Run: headless pygame with SDL's dummy video driver; simulated clock (each Clock.tick advances the game by its frame time, no real sleeping); random seed 0; keys injected as events and as key.get_pressed() state; mouse plan: one left click at the window centre at the start of phase 2, then a move to the lower-right quarter at the start of phase 3.
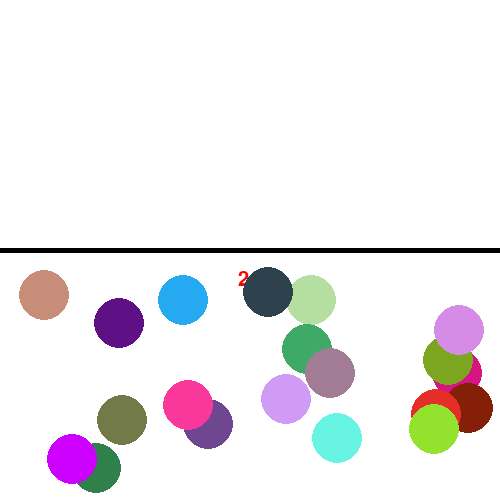
Frame 1 of 4 · flips 1–60 · no input
Frame 2 of 4 · flips 61–180 · clicked the window centre · tapped SPACE, RETURN · held RIGHT (→), D · screen unchanged from frame 1, image omitted
Frame 3 of 4 · flips 181–300 · moved the mouse to the lower-right quarter · held DOWN (↓), S · screen unchanged from frame 2, image omitted
Frame 4 of 4 · flips 301–420 · held LEFT (←), A, UP (↑), W · screen unchanged from frame 3, image omitted

The pygame program that drew these frames:

import pygame as pg, random, time

WIDTH, HEIGHT = 500, 500
FPS = 60
class Circle(pg.sprite.Sprite):
    def __init__(self, x, y, color, radius):
        super().__init__()
        self.image = pg.Surface((radius * 2, radius * 2), pg.SRCALPHA)
        self.rect = self.image.get_rect(center=(x, y))
        self.x,self.y = x,y
        self.color = color
        self.radius = radius
        self.draw()

    def draw(self):
        self.image.fill((0, 0, 0, 0))
        pg.draw.circle(self.image, self.color,
                       (self.radius, self.radius),
                       self.radius)

    def is_hit(self, pos):
        mx,my = pos
        return (mx-self.x)**2 + (my-self.y)**2 <= self.radius**2

pg.init()
screen = pg.display.set_mode((WIDTH,HEIGHT))
pg.display.set_caption('円を運ぶ')
clock = pg.time.Clock()

all_sprites = pg.sprite.Group()
for _ in range(20):
    x = random.randint(25,WIDTH-25)
    y = random.randint(HEIGHT//2+25,HEIGHT-25)
    color = (random.randint(0,255),
             random.randint(0,255),
             random.randint(0,255))
    obj = Circle(x,y,color,25)
    all_sprites.add(obj)

dragging = None
offset_x = 0
offset_y = 0
finish = False
over = False
start = time.time()
font = pg.font.SysFont('helvetica', 30)

running = True
while running:
    for event in pg.event.get():
        if event.type == pg.QUIT:
            running = False

        elif event.type == pg.MOUSEBUTTONDOWN:
            for c in reversed(all_sprites.sprites()):
                if c.is_hit(event.pos):
                    dragging = c
                    offset_x = c.x - event.pos[0]
                    offset_y = c.y - event.pos[1]
                    # 前面へ
                    all_sprites.remove(c)
                    all_sprites.add(c)
                    break
        elif event.type == pg.MOUSEBUTTONUP:
            dragging = None
        elif event.type == pg.MOUSEMOTION:
            if dragging:
                dragging.x = event.pos[0]+offset_x
                dragging.y = event.pos[1]+offset_y
                dragging.rect.center = (dragging.x,dragging.y)

    all_sprites.update()
    screen.fill(pg.Color('white'))
    # 画面中央に横線を引く
    pg.draw.line(screen,
                pg.Color('black'),
                (0,HEIGHT/2),
                (WIDTH,HEIGHT/2), 5)
    # ドラッグした個数を数える
    count = 0
    for obj in all_sprites:
        if obj.y < HEIGHT/2:
            count += 1
    if count >= 20:
        finish = True
    # 時間を計測する
    timer = int(time.time()-start)
    if (timer >= 20 and finish == False) or over:
        txt = font.render('Time is up..',True,(255,0,0))
        screen.blit(txt,((WIDTH-txt.get_width())/2,
                        (HEIGHT-txt.get_height())/2+30))
        over = True
    elif finish:
        txt = font.render('Finish',True,(255,0,0))
        screen.blit(txt,((WIDTH-txt.get_width())/2,
                        (HEIGHT-txt.get_height())/2+30))
    else:
        txt = font.render(f'{20-timer:.0f}',True,(255,0,0))
        screen.blit(txt,((WIDTH-txt.get_width())/2,
                        (HEIGHT-txt.get_height())/2+30))

    all_sprites.draw(screen)
    pg.display.update()
    clock.tick(FPS)

pg.quit()
